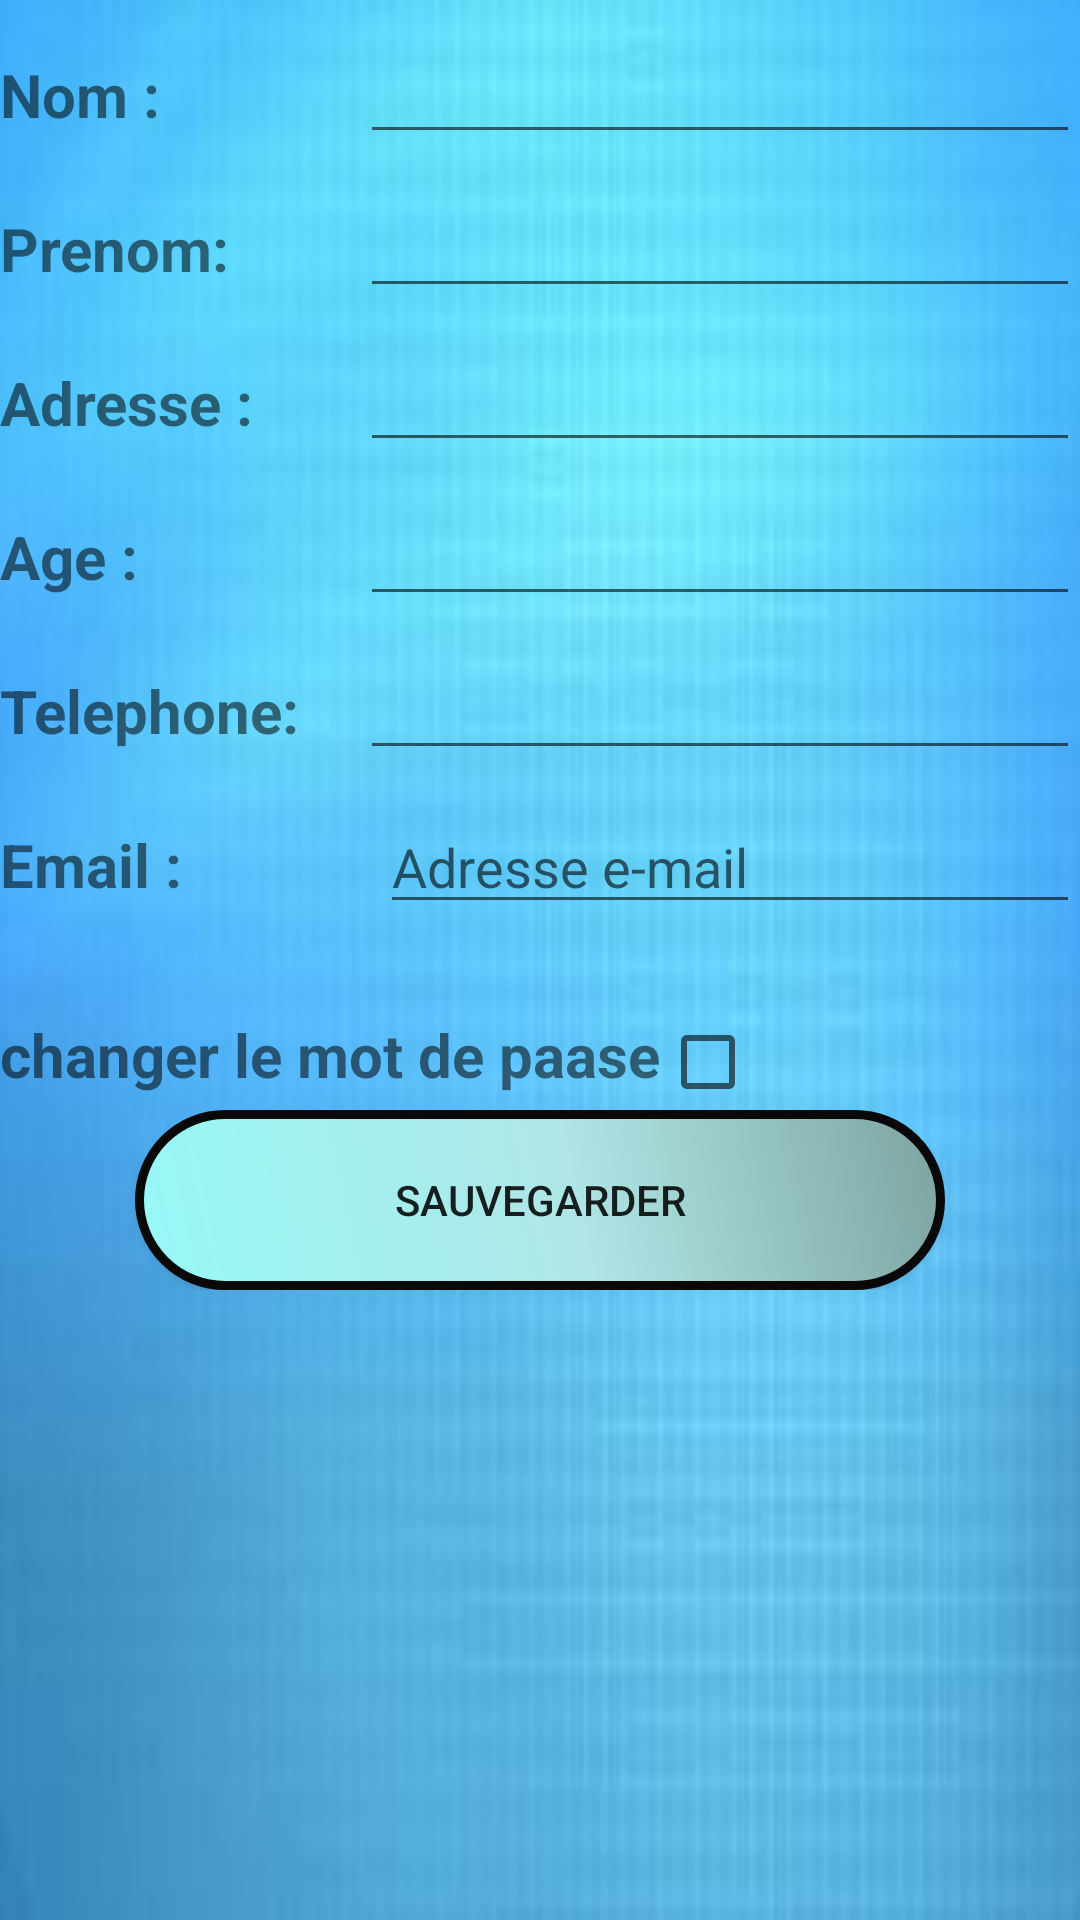

Android layout source for this screen:
<!-- AndroidManifest.xml: application theme AppTheme -->
<!-- res/layout/activity_setting_medecin.xml -->
<?xml version="1.0" encoding="utf-8"?>
<ScrollView xmlns:android="http://schemas.android.com/apk/res/android"
    xmlns:app="http://schemas.android.com/apk/res-auto"
    xmlns:tools="http://schemas.android.com/tools"
    android:layout_width="match_parent"
    android:layout_height="match_parent"
    tools:context=".setting_medecin"
    android:background="@drawable/back2">
    <LinearLayout
        xmlns:tools="http://schemas.android.com/tools"
        android:layout_width="match_parent"
        android:layout_height="match_parent"
        android:orientation="vertical"
        >

        <LinearLayout
            style="@style/lay">
            <TextView
                style="@style/formnom"
                android:text="Nom :"/>

            <EditText
                android:id="@+id/nom"
                style="@style/formedit"
                android:inputType="textCapWords"
                />

        </LinearLayout>
        <LinearLayout
            style="@style/lay">

            <TextView
                style="@style/formnom"
                android:text="Prenom:"/>

            <EditText
                android:id="@+id/prenom"
                style="@style/formedit"
                android:inputType="textCapWords"
                />

        </LinearLayout>
        <LinearLayout
            style="@style/lay">

            <TextView
                style="@style/formnom"
                android:text="Adresse :"/>

            <EditText
                android:id="@+id/adress"
                style="@style/formedit"
                android:inputType="textCapWords"
                />

        </LinearLayout>
        <LinearLayout
            style="@style/lay">

            <TextView
                style="@style/formnom"
                android:text="Age :"/>

            <EditText
                android:id="@+id/age"
                style="@style/formedit"
                android:inputType="number"
                />

        </LinearLayout>

        <LinearLayout
            style="@style/lay">

            <TextView
                style="@style/formnom"
                android:text="Telephone:"/>

            <EditText
                android:id="@+id/telephone"
                style="@style/formedit"
                android:inputType="number"
                />

        </LinearLayout>

        <LinearLayout style="@style/lay">

            <TextView
                style="@style/formnom"
                android:text="Email :" />

            <EditText
                android:id="@+id/emailin"
                style="@style/formedit"
                android:layout_marginLeft="10dp"
                android:hint="Adresse e-mail"
                android:inputType="textEmailAddress" />

        </LinearLayout>

        <LinearLayout
            android:layout_marginTop="30dp"
            android:layout_width="wrap_content"
            android:layout_height="wrap_content"
            android:orientation="horizontal">

            <TextView
                style="@style/titre"
                android:text="changer le mot de paase"/>
            <CheckBox
                android:layout_width="wrap_content"
                android:layout_height="wrap_content"
                android:id="@+id/kaka"
                />
        </LinearLayout>
        <LinearLayout
            android:visibility="gone"
            android:id="@+id/oldpass"
            style="@style/lay">

            <TextView
                style="@style/titre"
                android:text="OLD Password :"/>
            <EditText
                android:layout_marginLeft="10dp"
                style="@style/edit"
                android:id="@+id/opass"
                android:inputType="textPassword"
                android:hint="********"/>

        </LinearLayout>

        <LinearLayout
            android:id="@+id/newpass"
            android:visibility="gone"
            style="@style/lay">

            <TextView
                style="@style/titre"
                android:text="NEW Password :"/>
            <EditText
                android:layout_marginLeft="10dp"
                style="@style/edit"
                android:id="@+id/npass"
                android:inputType="textPassword"
                android:hint="********"/>

        </LinearLayout>


        <Button
            android:layout_gravity="center"
            android:background="@drawable/btn"
            android:layout_width="wrap_content"
            android:layout_height="wrap_content"
            android:onClick="editmed"
            android:text="sauvegarder"/>


    </LinearLayout>
</ScrollView>
<!-- resources referenced by this layout -->
<resources>
  <!-- drawable back2: jpg bitmap (drawable-mdpi, 4662 bytes) -->
  <!-- drawable btn (drawable) -->
  <?xml version="1.0" encoding="utf-8"?>
  <shape xmlns:android="http://schemas.android.com/apk/res/android"
      android:shape="rectangle" >
      <corners
          android:topLeftRadius="50dp"
          android:topRightRadius="50dp"
          android:bottomLeftRadius="50dp"
          android:bottomRightRadius="50dp"
          />
      <gradient
          android:angle="45"
          android:centerX="54%"
          android:centerColor="#b0e6e6"
          android:startColor="#96f9f7"
          android:endColor="#7ca3a0"
          android:type="linear"
          />
      <padding
          android:left="0dp"
          android:top="0dp"
          android:right="0dp"
          android:bottom="0dp"
          />
      <size
          android:width="270dp"
          android:height="60dp"
          />
      <stroke
          android:width="3dp"
          android:color="#0a0909"
          />
  </shape>
  <style name="edit">
          <item name="android:layout_width">wrap_content</item>
          <item name="android:layout_height">wrap_content</item>
          <item name="android:ems">10</item>
  
      </style>
  <style name="formedit">
          <item name="android:layout_width">0dp</item>
          <item name="android:layout_height">wrap_content</item>
          <item name="android:layout_weight">2</item>
          <item name="android:ems">10</item>
      </style>
  <style name="formnom">
          <item name="android:textStyle">bold</item>
          <item name="android:layout_width">0dp</item>
          <item name="android:layout_height">wrap_content</item>
          <item name="android:layout_weight">1</item>
          <item name="android:textSize">20dp</item>
      </style>
  <style name="lay">
          <item name="android:layout_width">match_parent</item>
          <item name="android:layout_height">wrap_content</item>
          <item name="android:orientation">horizontal</item>
          <item name="android:layout_marginTop">10dp</item>
  
      </style>
  <style name="titre">
          <item name="android:textStyle">bold</item>
          <item name="android:layout_width">wrap_content</item>
          <item name="android:layout_height">wrap_content</item>
          <item name="android:textSize">20dp</item>
  
      </style>
  <style name="AppTheme" parent="Theme.AppCompat.Light.DarkActionBar">
          
          <item name="colorPrimary">@color/colorPrimary</item>
          <item name="colorPrimaryDark">@color/colorPrimaryDark</item>
          <item name="colorAccent">@color/colorAccent</item>
      </style>
  <!-- not gathered from this repository: default colours our renderer supplied (Android Studio template values) -->
  <color name="colorPrimary">#FF6200EE</color>
  <color name="colorPrimaryDark">#FF3700B3</color>
  <color name="colorAccent">#FF03DAC5</color>
</resources>
